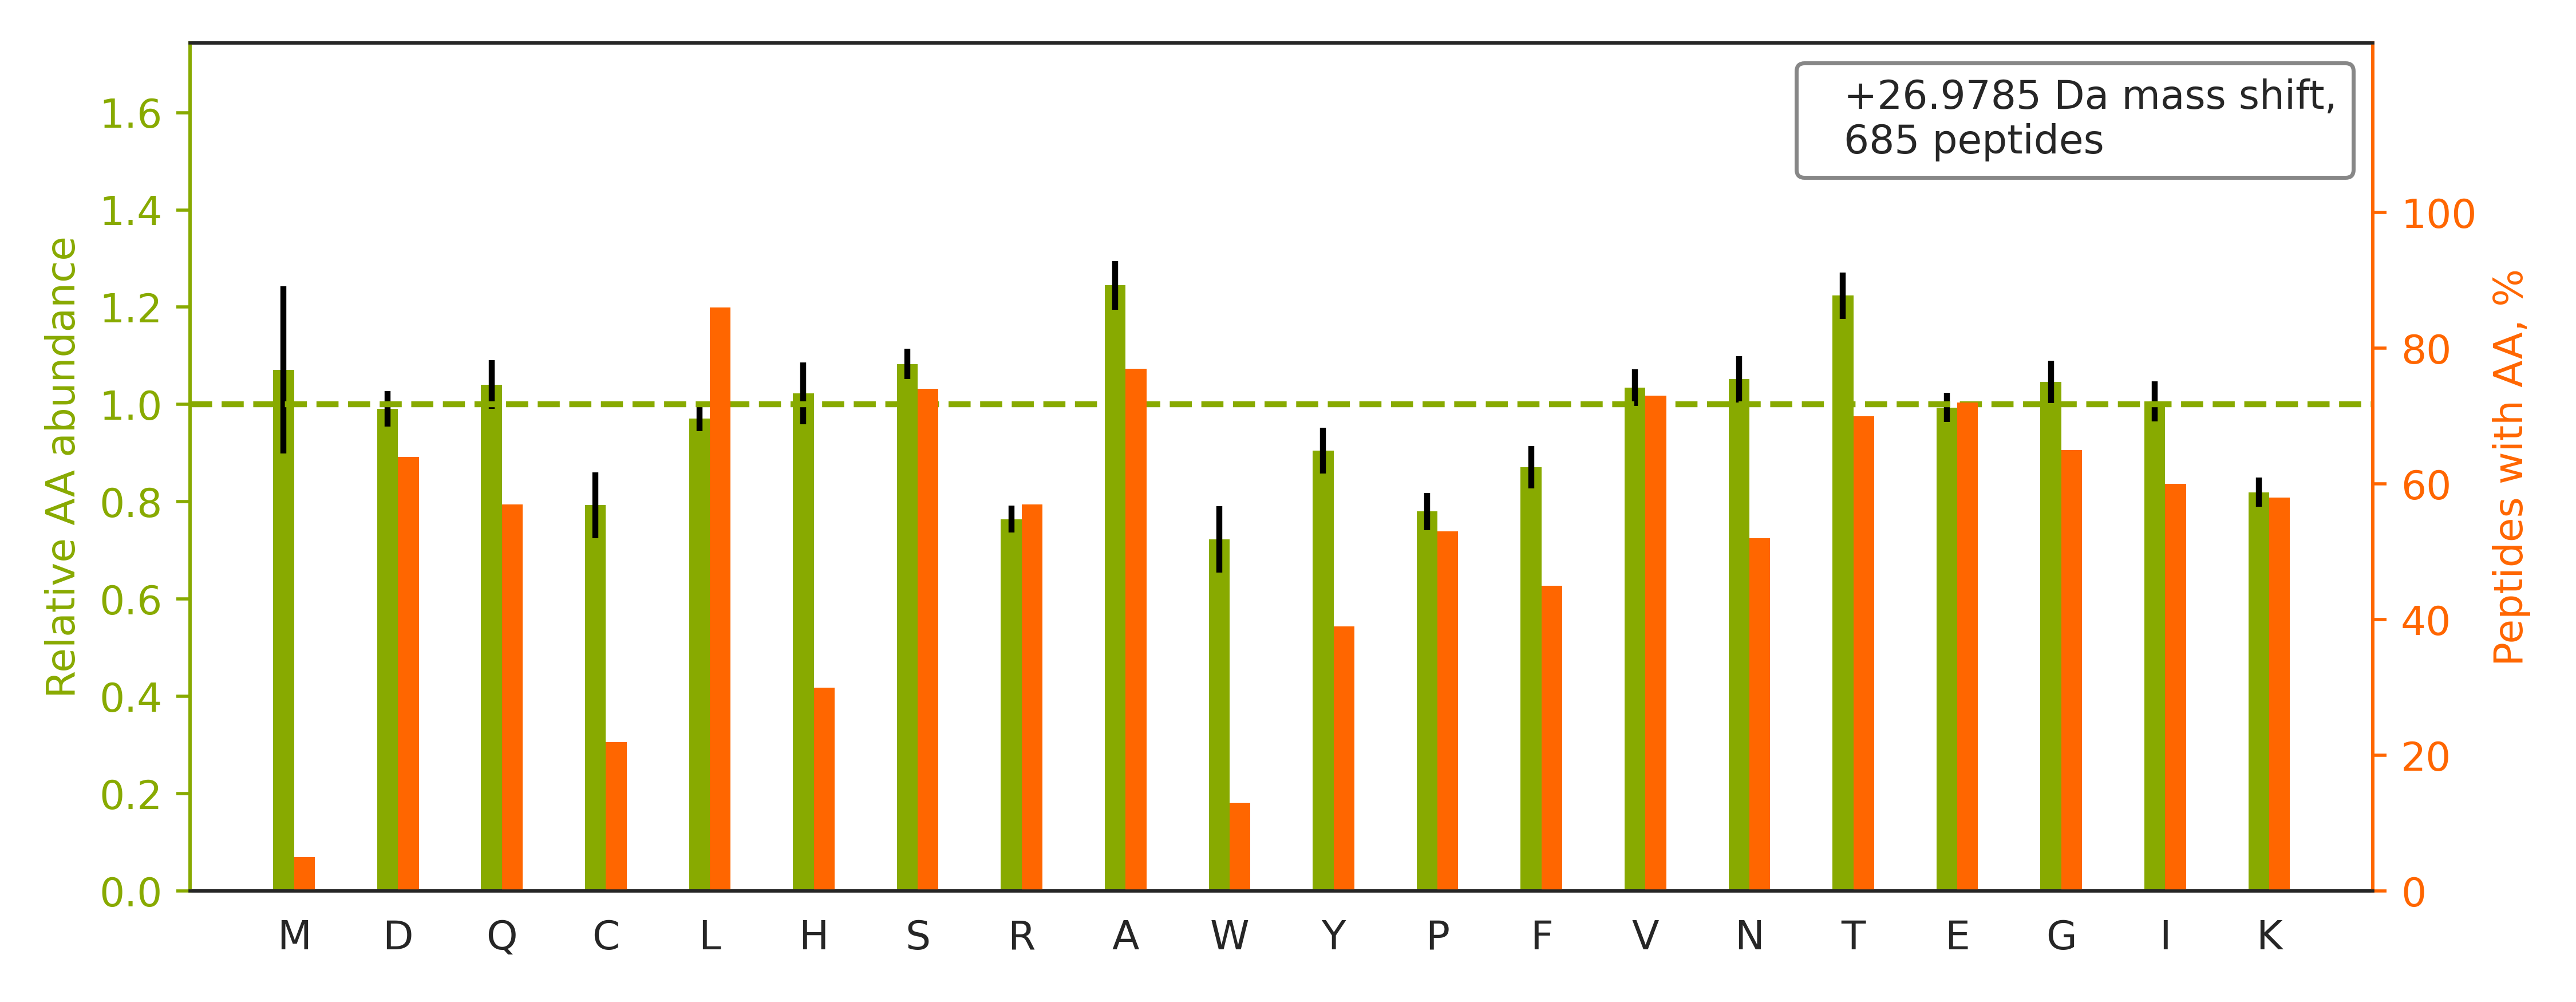

The table this chart was drawn from, first rows:
top isoform	localization score	spectrum
K.SLAGSSGPGASSGTSGDHGELVVR.I		27CPTAC_COprospective_W_VU_20150810_22CO…
R.ALGALVDSCAPGLCPDWDSWDASKPVTNAR.E		34CPTAC_COprospective_W_VU_20150824_11CO…
K.GYGYGQGAGTLSTDKGESLGIK.H		20CPTAC_COprospective_W_VU_20151112_20CO…
R.TTGIVMDSGDGVTHTVPIYEGYALPHAILR.L		01CPTAC_COprospective_W_VU_20150901_01CO…
K.NFESLSEAFSVASAAAVLSHNR.Y		17CPTAC_COprospective_W_VU_20150807_09CO…
R.SLGSVQAPSYGARPVSSAASVYAGAGGSGSR.I		27CPTAC_COprospective_W_VU_20150810_22CO…
R.FAHTNVESLVNEYDDNGEGIILFRPSHLTNK.F		28CPTAC_COprospective_W_VU_20150810_05CO…
K.SINPDEAVAYGAAVQAAILSGDK.S		22CPTAC_COprospective_W_VU_20150202_05CO…
R.SVENLATATTTLTSLAQLLGK.I		24CPTAC_COprospective_W_VU_20150215_01CO…
R.CSYQPTMEGVHTVHVTFAGVPIPR.S		49CPTAC_COprospective_W_VU_20151222_11CO…
R.LGNSIGTLTAHDRDEENTANSFLNYR.I		22CPTAC_COprospective_W_VU_20150202_05CO…
R.RGGICNGDGGTPLVCEGLAHGVASFSLGPCGR.G		88CPTAC_COprospective_W_VU_20160705_11CO…
R.LNEAAAGLNQAATELVQASR.G		34CPTAC_COprospective_W_VU_20150824_11CO…
R.TTGIVMDSGDGVTHIVPIYEGYALPHAILR.L		25CPTAC_COprospective_W_VU_20160726_05CO…
R.NAFACFDEEASGFIHEDHLR.E		22CPTAC_COprospective_W_VU_20150202_05CO…
R.TLESVDPLGGLNTIDILTAIR.N		17CPTAC_COprospective_W_VU_20150807_09CO…
K.VDNALQSGNSQESVTEQDSKDSTYSLSSTLTLSK.A		43CPTAC_COprospective_W_VU_20151130_01CO…
K.TVTLELLDNGAGADATKDDGVYSR.Y		01CPTAC_COprospective_W_VU_20150901_01CO…
R.QVQSLTCEVDALKGTNESLER.Q		37CPTAC_COprospective_W_VU_20150904_16CO…
K.EFNAETFTFHADICTLSEKER.Q		74CPTAC_COprospective_W_VU_20160912_11CO…
R.TPEVTCVVVDVSHEDPEVK.F		34CPTAC_COprospective_W_VU_20150824_11CO…
R.TATESFASDPILYRPVAVALDTKGPEIR.T		43CPTAC_COprospective_W_VU_20151130_01CO…
R.AAVPSGASTGIYEALELR.D		43CPTAC_COprospective_W_VU_20151130_01CO…
R.LAPITSDPTEATAVGAVEASFK.C		17CPTAC_COprospective_W_VU_20150807_09CO…
R.KLEGDASDFHEQIADLQAQIAELK.M		33CPTAC_COprospective_W_VU_20150818_11CO…
R.SINTEVVACSVDSQFTHLAWINTPR.R		28CPTAC_COprospective_W_VU_20150810_05CO…
R.GTGGVDTAAVGGVFDVSNADR.L		17CPTAC_COprospective_W_VU_20150807_09CO…
K.DQAVENILVSPVVVASSLGLVSLGGK.A		85CPTAC_COprospective_W_VU_20160630_11CO…
K.AIPDLTAPVAAVQAAVSNLVR.V		42CPTAC_COprospective_W_VU_20151124_05CO…
R.NKYCMFNDDIQGTASVAVAGILAALR.I		38CPTAC_COprospective_W_VU_20150904_11CO…
K.GNVFSSPTAAGTPNKETAGLK.V		33CPTAC_COprospective_W_VU_20150818_11CO…
K.QVMADSGPIYDQTYAGGR.L		52CPTAC_COprospective_W_VU_20160223_11CO…
K.QGQYSPMAIEEQVAVIYAGVR.G		01CPTAC_COprospective_W_VU_20150901_01CO…
R.QLGCGWAMSAPGNAQFGQGSGPIVLDDVR.C		43CPTAC_COprospective_W_VU_20151130_01CO…
K.FNEEHIPDSPFVVPVASPSGDAR.R		34CPTAC_COprospective_W_VU_20150824_11CO…
K.THTCPPCPAPELLGGPSVFLFPPKPK.D		57CPTAC_COprospective_W_VU_20160317_15CO…
K.GVGIISEGNETVEDIAAR.L		49CPTAC_COprospective_W_VU_20151222_11CO…
K.EGFGHLSPTGTTEFWLGNEK.I		88CPTAC_COprospective_W_VU_20160705_11CO…
K.QNCELFEQLGEYKFQNALLVR.Y		41CPTAC_COprospective_W_VU_20151124_21CO…
R.ALVSTLVPLGLVLAVGAVAVGVAR.A		38CPTAC_COprospective_W_VU_20150904_11CO…
R.SLSEADSHCLEGFAPVDGCGCPDHTFLDEK.G		28CPTAC_COprospective_W_VU_20150810_05CO…
K.TASGLVEATGAGFANTWK.A		17CPTAC_COprospective_W_VU_20150807_09CO…
K.LQEEIQLKEEAENNLAAFR.A		81CPTAC_COprospective_W_VU_20160915_11CO…
K.HQLYIDETVNSNIPTNLR.V		12CPTAC_COprospective_W_VU_20151016_05CO…
R.NSNLVGAAHEELQQSR.I		05CPTAC_COprospective_W_VU_20150915_05CO…
-.VNPTVFFDIAVDGEPLGR.V		81CPTAC_COprospective_W_VU_20160915_11CO…
R.FGSYCPTTCGIADFLSTYQTK.V		29CPTAC_COprospective_W_VU_20150810_11CO…
R.TATESFASDPILYRPVAVALDTK.G		31CPTAC_COprospective_W_VU_20150810_11CO…
K.VAQPTITDNKDGTVTVR.Y		14CPTAC_COprospective_W_VU_20151030_06CO…
K.SLHTLFGDKLCTVATLR.E		33CPTAC_COprospective_W_VU_20150818_11CO…
K.KVLGAFSDGLAHLDNLK.G		49CPTAC_COprospective_W_VU_20151222_11CO…
R.SLAAYTAACQAAGVAVKPWR.T		24CPTAC_COprospective_W_VU_20150215_01CO…
R.TLNQPDSQLQLTTGNGLFLSEGLK.L		43CPTAC_COprospective_W_VU_20151130_01CO…
R.QMQLENVSVALEFLDRESIK.L		64CPTAC_COprospective_W_VU_20160318_11CO…
K.TLSSVQNEVQEALQR.A		18CPTAC_COprospective_W_VU_20151105_14CO…
K.NLEPEWAAAASEVKEQTK.G		31CPTAC_COprospective_W_VU_20150810_11CO…
K.ASTPNGYDNGIIWATWK.T		49CPTAC_COprospective_W_VU_20151222_11CO…
R.AVCMLSNTTAIAEAWAR.L		01CPTAC_COprospective_W_VU_20150901_01CO…
R.KDGNASGTTLLEALDCILPPTRPTDKPLR.L		64CPTAC_COprospective_W_VU_20160318_11CO…
R.SAGQGEVLVYVEDPAGHQEEAK.V		81CPTAC_COprospective_W_VU_20160915_11CO…
... 625 more rows
